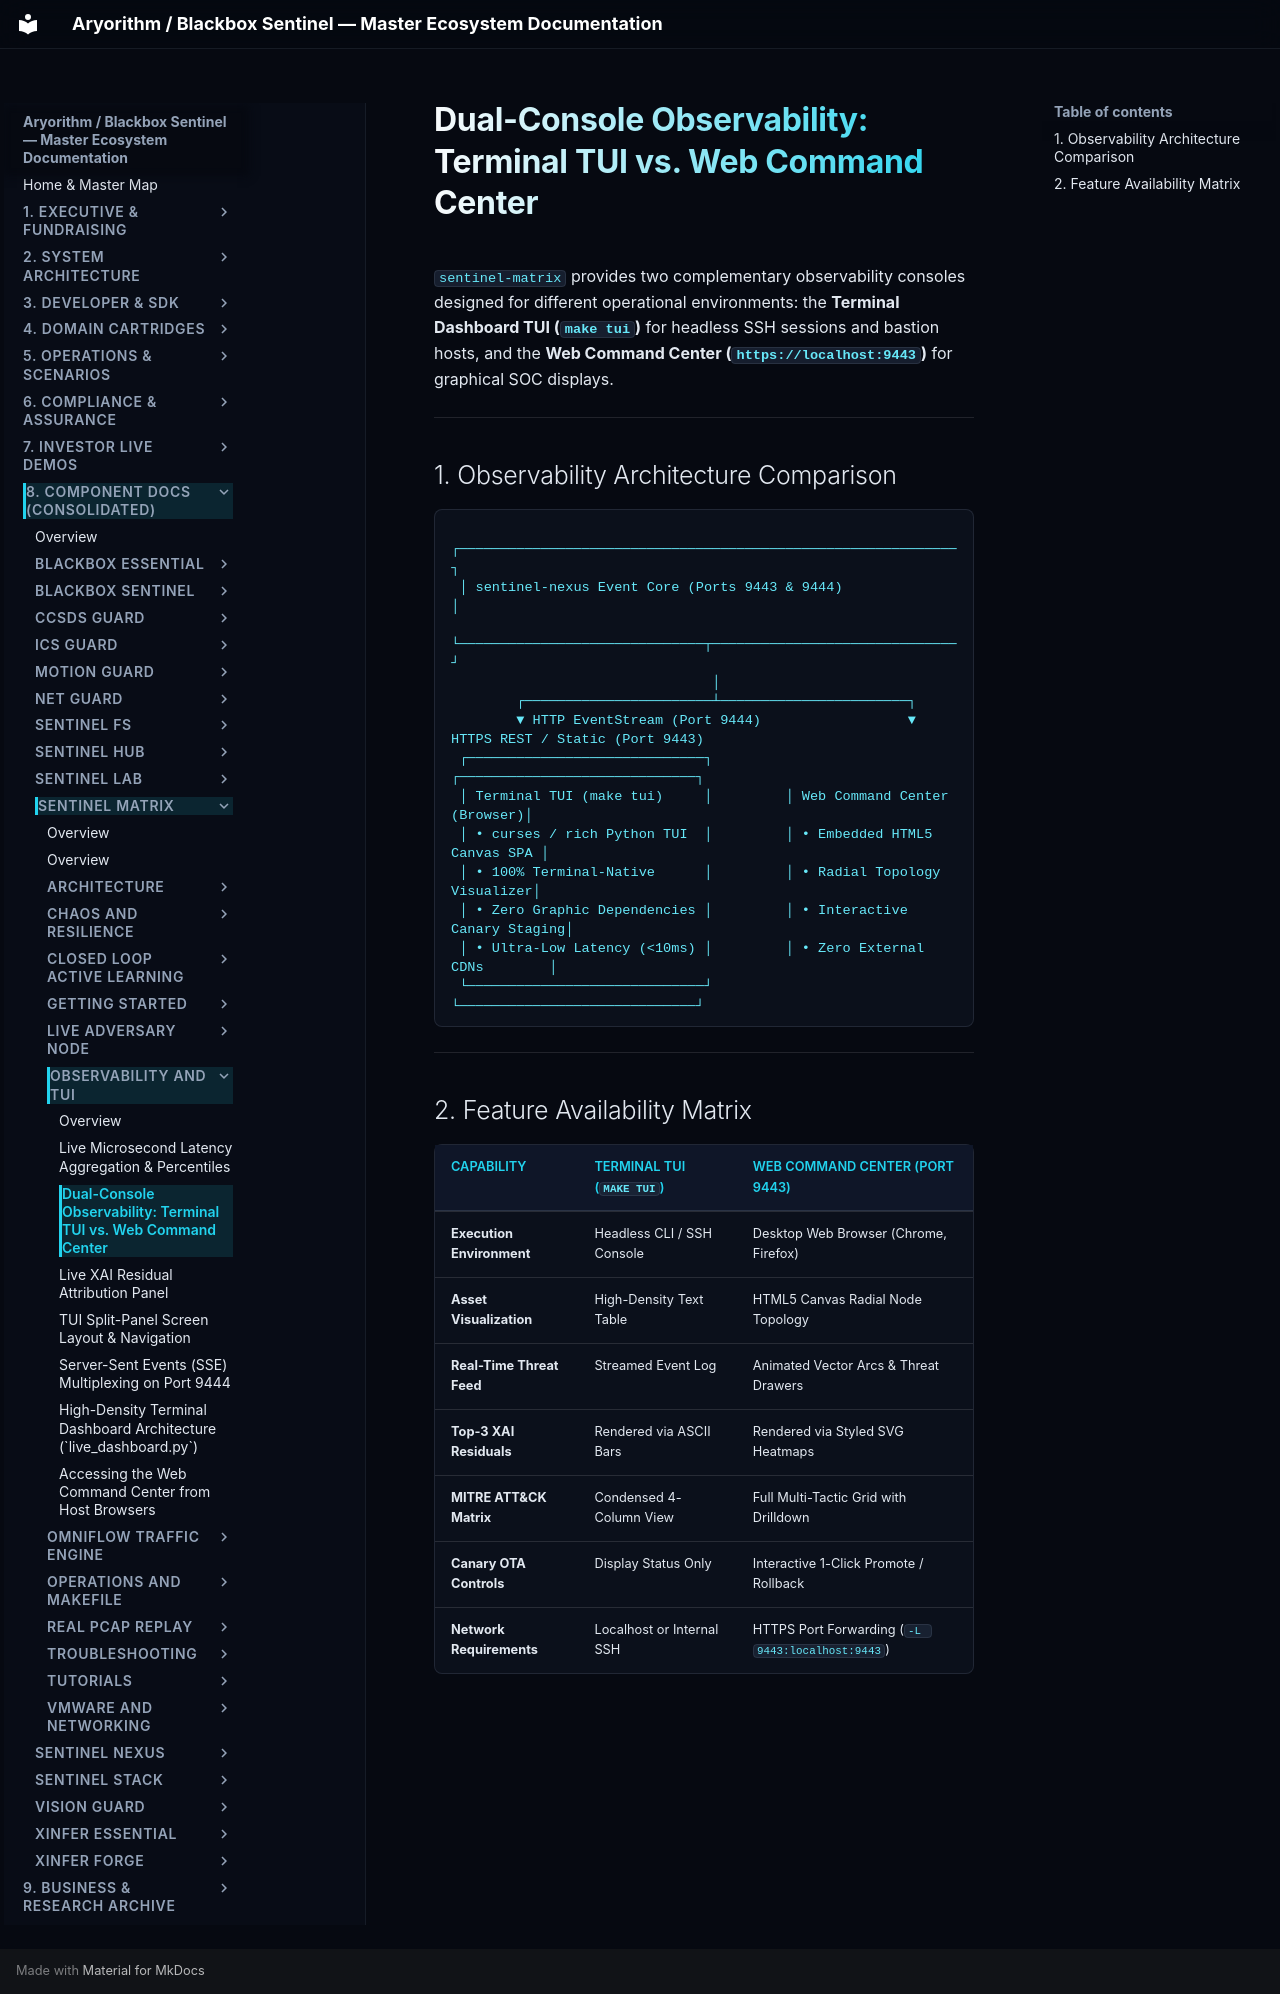

repository: kamisaberi/sentinel-docs · page: 08-components/sentinel-matrix/observability-and-tui/observability-overview/index.html · generator: mkdocs

# Dual-Console Observability: Terminal TUI vs. Web Command Center

`sentinel-matrix` provides two complementary observability consoles designed for different operational environments: the **Terminal Dashboard TUI (`make tui`)** for headless SSH sessions and bastion hosts, and the **Web Command Center (`https://localhost:9443`)** for graphical SOC displays.

---

## 1. Observability Architecture Comparison

```text
 ┌─────────────────────────────────────────────────────────────┐
 │ sentinel-nexus Event Core (Ports 9443 & 9444)               │
 └──────────────────────────────┬──────────────────────────────┘
                                │
        ┌───────────────────────┴───────────────────────┐
        ▼ HTTP EventStream (Port 9444)                  ▼ HTTPS REST / Static (Port 9443)
 ┌─────────────────────────────┐         ┌─────────────────────────────┐
 │ Terminal TUI (make tui)     │         │ Web Command Center (Browser)│
 │ • curses / rich Python TUI  │         │ • Embedded HTML5 Canvas SPA │
 │ • 100% Terminal-Native      │         │ • Radial Topology Visualizer│
 │ • Zero Graphic Dependencies │         │ • Interactive Canary Staging│
 │ • Ultra-Low Latency (<10ms) │         │ • Zero External CDNs        │
 └─────────────────────────────┘         └─────────────────────────────┘
```

---

## 2. Feature Availability Matrix

| Capability | Terminal TUI (`make tui`) | Web Command Center (Port 9443) |
| :--- | :--- | :--- |
| **Execution Environment** | Headless CLI / SSH Console | Desktop Web Browser (Chrome, Firefox) |
| **Asset Visualization** | High-Density Text Table | HTML5 Canvas Radial Node Topology |
| **Real-Time Threat Feed** | Streamed Event Log | Animated Vector Arcs & Threat Drawers |
| **Top-3 XAI Residuals** | Rendered via ASCII Bars | Rendered via Styled SVG Heatmaps |
| **MITRE ATT&CK Matrix** | Condensed 4-Column View | Full Multi-Tactic Grid with Drilldown |
| **Canary OTA Controls** | Display Status Only | Interactive 1-Click Promote / Rollback |
| **Network Requirements** | Localhost or Internal SSH | HTTPS Port Forwarding (`-L 9443:localhost:9443`) |
